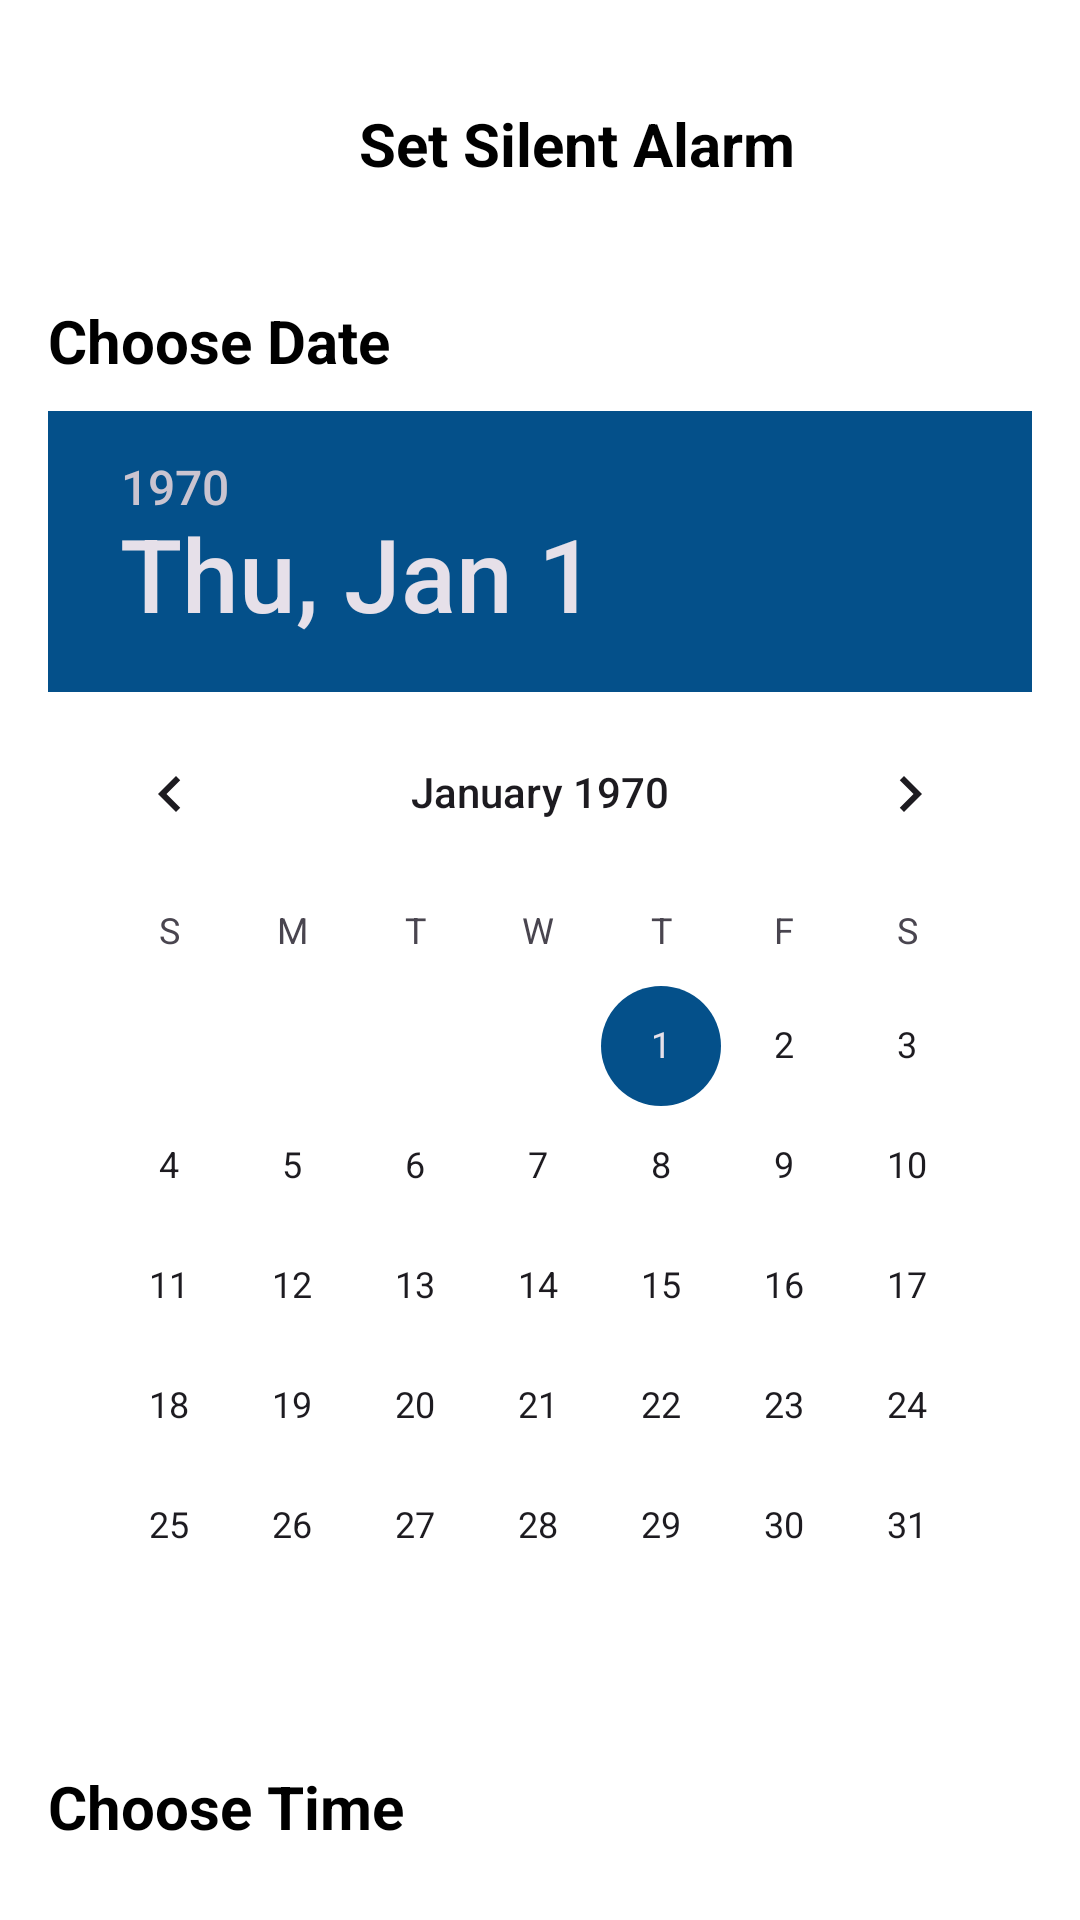

Produce the Android XML layout that renders to this screen, including the resource entries it uses.
<!-- AndroidManifest.xml: application theme Theme.AlaramMaster -->
<!-- res/layout/activity_main.xml -->
<?xml version="1.0" encoding="utf-8"?>
<ScrollView xmlns:android="http://schemas.android.com/apk/res/android"
    xmlns:app="http://schemas.android.com/apk/res-auto"
    xmlns:tools="http://schemas.android.com/tools"
    android:id="@+id/main"
    android:layout_width="match_parent"
    android:layout_height="match_parent"
    android:orientation="vertical"
    android:background="@color/white"
    android:padding="16dp"
    android:scrollbars="none"
    tools:context=".MainActivity">

   <LinearLayout
       android:layout_width="match_parent"
       android:layout_height="match_parent"
       android:orientation="vertical"
       android:gravity="center|top"
       >
       
      <LinearLayout
          android:layout_width="match_parent"
          android:layout_height="?actionBarSize"
          android:layout_gravity="center|start"
          android:gravity="center|start"
          >
          <ImageView
              android:id="@+id/backImage"
              android:layout_width="25dp"
              android:layout_height="25dp"
              android:src="@drawable/ic_back" />

          <TextView
              android:id="@+id/tvTitle"
              android:layout_width="match_parent"
              android:layout_height="wrap_content"
              android:text="Set Silent Alarm"
              android:textColor="@color/black"
              android:textSize="20sp"
              android:textStyle="bold"
              android:textAlignment="center"
              />

      </LinearLayout>

       

       <TextView
           android:layout_width="match_parent"
           android:layout_height="wrap_content"
           android:text="Choose Date"
           android:textColor="@color/black"
           android:textSize="20sp"
           android:layout_marginTop="20dp"
           android:textStyle="bold"
           android:textAlignment="textStart"
           />

       <DatePicker
           android:id="@+id/datePicker"
           android:layout_width="match_parent"
           style="@style/CustomDatePicker"
           android:layout_marginTop="10dp"
           android:calendarTextColor="@color/black"
           android:layout_height="wrap_content"/>

       <TextView
           android:layout_width="match_parent"
           android:layout_height="wrap_content"
           android:text="Choose Time"
           android:textColor="@color/black"
           android:textSize="20sp"
           android:layout_marginTop="20dp"
           android:textStyle="bold"
           android:textAlignment="textStart"
           />
       <TimePicker
           android:id="@+id/timePicker"
           android:layout_width="match_parent"
           android:layout_height="wrap_content"
           style="@style/CustomTimePicker"
           android:numbersInnerTextColor="@color/black"
           android:timePickerMode="spinner"/>

       <Button
           android:id="@+id/btnSetAlarm"
           android:layout_width="match_parent"
           android:layout_height="50dp"
           android:text="Set Alarm"
           android:background="@drawable/button_background"
           android:layout_marginTop="40dp"
           android:layout_marginBottom="80dp"
           />

       <Button
           android:id="@+id/setNormalRingButton"
           android:layout_width="match_parent"
           android:layout_height="50dp"
           android:text="Set Normal Ring Mode Alarm"
           android:background="@drawable/button_background"
           android:layout_marginTop="16dp"
           android:layout_marginBottom="80dp"/>
   </LinearLayout>

</ScrollView>
<!-- resources referenced by this layout -->
<resources>
  <color name="black">#FF000000</color>
  <color name="white">#FFFFFFFF</color>
  <!-- drawable button_background (drawable) -->
  <?xml version="1.0" encoding="utf-8"?>
  <selector xmlns:android="http://schemas.android.com/apk/res/android">
  <item>
      <shape android:shape="rectangle">
  
          <corners android:radius="10dp"/>
          <solid android:color="@color/Frozi"/>
  
      </shape>
  </item>
  </selector>
  <style name="CustomDatePicker" parent="Theme.MaterialComponents">
          <item name="android:textColor">#FF0000</item>
          <item name="android:background">#FFFFFF</item>
      </style>
  <style name="CustomTimePicker" parent="Theme.MaterialComponents">
          <item name="android:textColor">#FF0000</item>
          <item name="android:background">#FFFFFF</item>
      </style>
  <style name="Theme.AlaramMaster" parent="Base.Theme.AlaramMaster" />
  <color name="Frozi">#04508A</color>
  <style name="Base.Theme.AlaramMaster" parent="Theme.Material3.DayNight.NoActionBar">
          
           <item name="colorPrimary">@color/colorPrimary</item>
          <item name="colorPrimaryVariant">@color/purple_700</item>
          <item name="colorOnPrimary">@color/white</item>
          
          <item name="colorSecondary">@color/colorPrimary</item>
          <item name="colorSecondaryVariant">@color/colorPrimary</item>
          <item name="colorOnSecondary">@color/black</item>
          <item name="android:statusBarColor">?attr/colorPrimaryVariant</item>
      </style>
  <color name="colorPrimary">#04508A</color>
  <color name="purple_700">#04508A</color>
</resources>
